pico-8 play session: hold ← + tap ❎

[t = 1 s] hold ← ~1s, tap ❎ ~2×
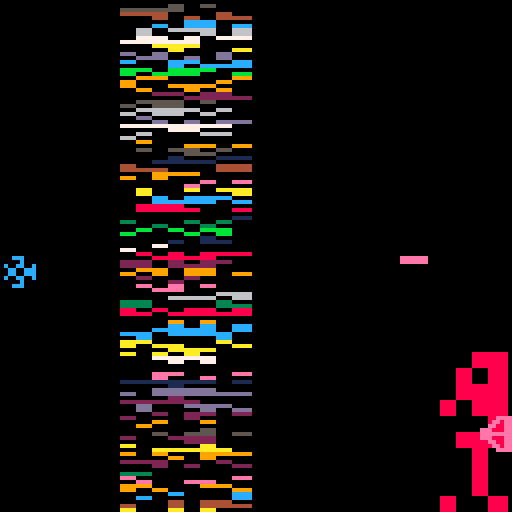
[t = 2 s] hold ← ~2s, tap ❎ ~4×
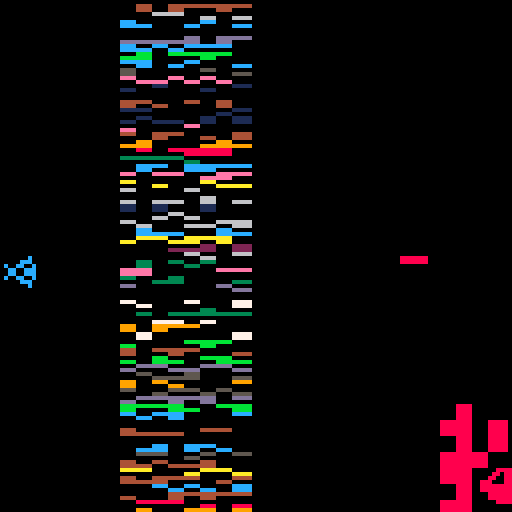
[t = 4 s] hold ← ~4s, tap ❎ ~7×
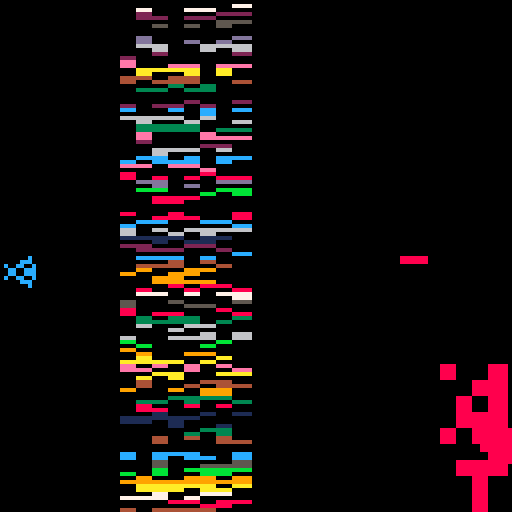
[t = 6 s] hold ← ~6s, tap ❎ ~10×
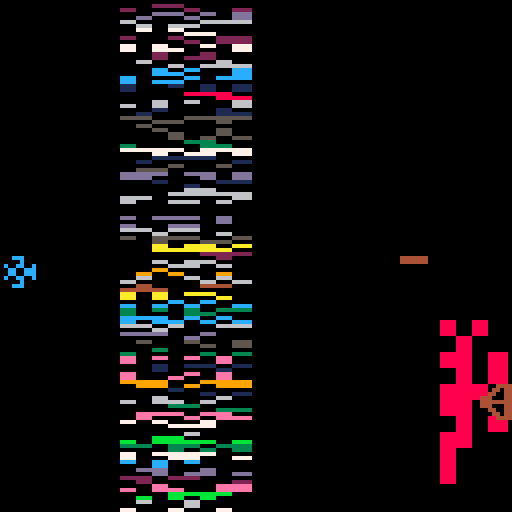
[t = 8 s] hold ← ~8s, tap ❎ ~14×
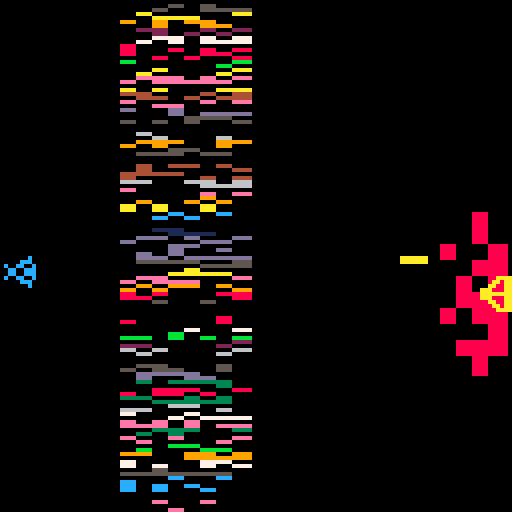

pico-8 cartridge
version 7
__lua__
--ray's reprisal
--by john riney

-- 0:title, 1:play, 2:boom,
-- 3:score, 4:dying
state=0
titlepause=0

speed=3

yar={}
yar.x=1
yar.y=64
yar.f=1
yar.fx=false
yar.fy=false
yar.dir=0

field={}
field.cols=7
field.width=4 field.height=1
field.pos=30

q={}
q.y=64
q.dir=1
q.cindex=1
q.ctick=0
qcolors={10,9,14,8,4}

drone={}
drone.x=100 drone.y=64
drone.dx=1 drone.dy=1
drone.w=6 drone.h=1

shield={}
shield.grid={}
shield.anim=true
shield.ptr=1
shield.w=4
shield.h=10
shield.bs=4
shield.speed=5

function animate_yar()
 if(yar.dir==0) then
  if(yar.f==0) then
   yar.f=1
  else
   yar.f=0
  end
 else
  if(yar.f==2) then
   yar.f=3
  else
   yar.f=2
  end
 end
end

function move_yar()
	if(btn(0)) then
	 if(yar.x>1) then
	  yar.x-=speed
	 end
	 yar.dir=0
	 yar.fx=true
	 yar.fy=false
	end
	if(btn(1)) then
	 if(yar.x<118) then
	  yar.x+=speed
	 end
	 yar.dir=0
	 yar.fx=false
	 yar.fy=false
	end
	if (btn(2)) then
	 if(yar.y>1) then
	  yar.y-=speed
	 end
	 yar.dir=1
	 yar.fx=false
	 yar.fy=false
	end
	if (btn(3)) then
	 if(yar.y<118) then
	  yar.y+=speed
	 end
	 yar.dir=1
	 yar.fx=false
	 yar.fy=true
	end
end

function animate_q()
 q.y+=q.dir
 if(q.y>112) then
  q.dir=-1
 elseif(q.y<0) then
  q.dir=1
 end
end

function draw_q()
 pal(10,qcolors[q.cindex])
 if(q.ctick%20==0) then
  q.cindex+=1
 end
 q.ctick+=1
 
 if(q.cindex==6) then q.cindex=1 end
 spr(4,120,q.y,1,2)
 pal()
end

function draw_field()
 y=1
 while(y<128) do
  rowcol=flr(rnd(15))
  for x=0,field.cols do
   c_x=field.pos+x*field.width
   if(rnd(1)<0.4) then
    c1=rowcol
   else
    c1=0
   end
   if(rnd(1)<0.4) then
    c2=rowcol
   else
    c2=0
   end
   rectfill(c_x,y,c_x+field.width,y+field.height,c1) 
   rectfill(c_x,y+field.height,c_x+field.width,y+field.height*2,c2)
  end
  y+=field.height*2
 end
end

function draw_shield()
 start_x=110
 start_y=flr(q.y-12)
 c=shield.start
 
 for y=0,shield.h-1 do
  for x=0,shield.w-1 do
   rectfill(start_x+x*shield.bs,
   start_y+shield.bs*y,
   start_x+shield.bs+x*shield.bs,
   start_y+shield.bs*y+shield.bs,
   shield.grid[c])
   c-=1
   if(c<0) then
    c=shield.w*shield.h-1
   end
  end
 end
end

function animate_shield()
 if (shield.tick%shield.speed==0) then
	 shield.start+=1
	 if(shield.start>=shield.h*shield.w) then
	  shield.start=0
	 end
	 shield.tick=0
	end
	shield.tick+=1
end

function animate_drone()
end

function draw_drone()
 rectfill(drone.x,drone.y,
          drone.x+drone.w,
          drone.y+drone.h,
          qcolors[q.cindex])
end

function go_state(s)
 -- title to play
 if(state==0 and s==1) then
  for i=0,shield.w*shield.h do
   if (rnd(1)>.5) then
    shield.grid[i]=8
   end
  end
  
	 shield.grid[0]=0
	 shield.grid[2]=0
	 shield.start=0
	 shield.tick=0
  
  sfx(0)
  titlepause=0
  
  state=1
 end
end

function _init()
 initfont()
end

function _update()
 if(state==1) then
  animate_yar()
  move_yar()
  animate_shield()
  animate_q()
  animate_drone()
 elseif(state==0) then
  titlepause+=1
  if(btn()!=0 or titlepause==60) then
	  go_state(1)
  end
 end
end

function _draw()
 if(state==1) then
  cls()
  draw_field()
  spr(yar.f,yar.x,yar.y,1,1,yar.fx,yar.fy)
  draw_shield()
  draw_q()
  draw_drone()
 elseif(state==0) then
  cls()
  print("(c)",20,64)
  printlower("2016 jriney",32,64)
 end
end

-- beyond here lies lrp's font
-- code, graciously accepted

fntspr=38
fntdefaultcol=7
fnt={}

--shorthand to make font tables
function initchar(x,y,dy,h,w,fx,fy)
 local t={}
 local fntsprx=(fntspr%16)*8
 local fntspry=flr((fntspr/16))*8
 t["x"] = fntsprx+(x or 0)
 t["y"] = fntspry+(y or 0)
 t["dy"] = dy
 t["w"] = w
 t["h"] = h
 t["fx"] = fx -- flip hor
 t["fy"] = fy -- flip vert
 return t
end

--call in _init to setup font
function initfont()
 fnt = {}
 fnt["a"] = initchar(2,5)
 fnt["b"] = initchar(2,3,2,5,nil,true)
 fnt["c"] = initchar(7,5)
 fnt["d"] = initchar(2,3,2,5)
 fnt["e"] = initchar(11,5)
 fnt["f"] = initchar(3,nil,2,5,nil,true)
 fnt["g"] = initchar(9,3,nil,5)
 fnt["h"] = initchar(6,nil,2,5,nil,nil,true)
 fnt["i"] = initchar(nil,2,2,5,2)
 fnt["j"] = initchar(nil,2,2,6,2)
 fnt["k"] = initchar(6,3,2,5)
 fnt["l"] = initchar(12,nil,2,5,2,true,true)
 fnt["m"] = initchar(4,5)
 fnt["n"] = initchar(6,nil,nil,nil,nil,nil,true)
 fnt["o"] = initchar()
 fnt["p"] = initchar(13,1,nil,5)
 fnt["q"] = initchar(13,1,nil,5,nil,true)
 --fnt["r"] = initchar(13,4,nil,nil,nil,nil,true)
 fnt["r"] = initchar(11,nil,nil,nil,nil,true)
 fnt["s"] = initchar(12,3)
 fnt["t"] = initchar(3,0,1,4,nil,true,true)
 fnt["u"] = initchar(6,0,nil,nil,nil,true)
 fnt["v"] = initchar(8,0)
 fnt["w"] = initchar(4,4)
 fnt["x"] = initchar(1)
 fnt["y"] = initchar(11,3,nil,5,nil,true)
 fnt["z"] = initchar(12,3,nil,nil,nil,nil,true)
end

--prints text in all lowercase
function printlower(str,x,y,col)
 col=col or fntdefaultcol
 pal(7,col)
 for i=1,#str do
  c=sub(str,i,i)
  if c>="a" and c<="z" then
   px=x+(i-1)*4
   --if (fnt[c].dx) px+=fnt[c].dx
   py=y+2
   if (fnt[c].dy) py-=fnt[c].dy
   w=fnt[c].w or 3
   h=fnt[c].h or 3
   sspr(fnt[c].x,fnt[c].y,w,h,px,py,w,h,fnt[c].fx,fnt[c].fy)
  else
   print(c,x+(i-1)*4,y,col)
  end
 end
 pal()
end

--capitalizes first word only
function printfirst(str,x,y,col)
 print(sub(str,1,1),x,y,col)
 printlower(sub(str,2),x+4,y,col)
end

--capitalizes every word
function printevery(str,x,y,col)
 prev=1
 for i=1,#str do
  if sub(str,i,i)==" " then
   s=sub(str,prev,i)
   printfirst(s,x,y,col)
   x+=(#s)*4
   prev=i+1
  end
 end
 printfirst(sub(str,prev),x,y,col)
end
__gfx__
0c000000000ccc0000c00c0000c00c00000000000000000000000000000000000000000000000000000000000000000000000000000000000000000000000000
0ccc0000000c0000000cc000000cc000000000000000000000000000000000000000000000000000000000000000000000000000000000000000000000000000
c00cc00cc00cc00c000cc000c00cc00c000000000000000000000000000000000000000000000000000000000000000000000000000000000000000000000000
ccc00cc0ccc00cc000c00c00c0c00c0c000000000000000000000000000000000000000000000000000000000000000000000000000000000000000000000000
ccc00cc0ccc00cc00cc00cc0ccc00ccc0000aaaa0000000000000000000000000000000000000000000000000000000000000000000000000000000000000000
c00cc00cc00cc00c0c0cc0c0000cc000000aa0aa0000000000000000000000000000000000000000000000000000000000000000000000000000000000000000
0ccc0000000c0000cc0cc0cc000cc00000aa00aa0000000000000000000000000000000000000000000000000000000000000000000000000000000000000000
0c000000000ccc0000cccc0000cccc00aaa000aa0000000000000000000000000000000000000000000000000000000000000000000000000000000000000000
00000000000000000000000000000000aaaaaaaa0000000000000000000000000000000000000000000000000000000000000000000000000000000000000000
00000000000000000000000000000000aaa000aa0000000000000000000000000000000000000000000000000000000000000000000000000000000000000000
0000000000000000000000000000000000aa00aa0000000000000000000000000000000000000000000000000000000000000000000000000000000000000000
00000000000000000000000000000000000aa0aa0000000000000000000000000000000000000000000000000000000000000000000000000000000000000000
000000000000000000000000000000000000aaaa0000000000000000000000000000000000000000000000000000000000000000000000000000000000000000
00000000000000000000000000000000000000000000000000000000000000000000000000000000000000000000000000000000000000000000000000000000
00000000000000000000000000000000000000000000000000000000000000000000000000000000000000000000000000000000000000000000000000000000
00000000000000000000000000000000000000000000000000000000000000000000000000000000000000000000000000000000000000000000000000000000
00000000000000000000000000000000000000000000000007070070707770000000000007707777777007007707770770770770777000000000000000000000
00000000000000000000000000000000000000000000000070707070777007700000000070770077770770770007070777777707007000000000000000000000
00000000000000000000000000000000000000000000000007077777070007070000000007707770770707070077007707077770707700070000000000000000
00000000000000000000000000000000000000000000000000007070007707770000000070000700000707770070077007700070770070000000000000000000
00000000000000000000000000000000000000000000000007007070070707000000000070000700007070770070070770707070700070070000000000000000
00000000000000000000000000000000000000000000000007077770777777000000000077007777777777777070777777777777770070070000000000000000
00000000000000000000000000000000000000000000000007707777000700000000000070770770007000770777070000707000770070070000000000000000
00000000000000000000000000000000000000000000000070077070777077000000000077007707707077070770770000700777070007700000000000000000
000000000000000000000000000000000000000000000000040c00e0e0c930110000000000000000000000000000000000000000000000000000000000000000
0000000000000000000000000000000000000000000000004040c0e0ecc003d00000000000000000000000000000000000000000000000000000000000000000
0000000000000000000000000000000000000000000000000f0cccee0c00030d0000000000000000000000000000000000000000000000000000000000000000
0000000000000000000000000000000000000000000000000000c0600088022d0000000000000000000000000000000000000000000000000000000000000000
0000000000000000000000000000000000000000000000000f00c060080802000000000000000000000000000000000000000000000000000000000000000000
0000000000000000000000000000000000000000000000000f033550688442000000000000000000000000000000000000000000000000000000000000000000
0000000000000000000000000000000000000000000000000f303556000400110000000000000000000000000000000000000000000000000000000000000000
000000000000000000000000000000000000000000000000f0033050688044110000000000000000000000000000000000000000000000000000000000000000
00000000000000000000000000000000000000000000000000000000000000000000000000000000000000000000000000000000000000000000000000000000
00000000000000000000000000000000000000000000000000000000000000000000000000000000000000000000000000000000000000000000000000000000
00000000000000000000000000000000000000000000000000000000000000000000000000000000000000000000000000000000000000000000000000000000
00000000000000000000000000000000000000000000000000000000000000000000000000000000000000000000000000000000000000000000000000000000
00000000000000000000000000000000000000000000000000000000000000000000000000000000000000000000000000000000000000000000000000000000
00000000000000000000000000000000000000000000000000000000000000000000000000000000000000000000000000000000000000000000000000000000
00000000000000000000000000000000000000000000000000000000000000000000000000000000000000000000000000000000000000000000000000000000
00000000000000000000000000000000000000000000000000000000000000000000000000000000000000000000000000000000000000000000000000000000
00000000000000000000000000000000000000000000000000000000000000000000000000000000000000000000000000000000000000000000000000000000
00000000000000000000000000000000000000000000000000000000000000000000000000000000000000000000000000000000000000000000000000000000
00000000000000000000000000000000000000000000000000000000000000000000000000000000000000000000000000000000000000000000000000000000
00000000000000000000000000000000000000000000000000000000000000000000000000000000000000000000000000000000000000000000000000000000
00000000000000000000000000000000000000000000000000000000000000000000000000000000000000000000000000000000000000000000000000000000
00000000000000000000000000000000000000000000000000000000000000000000000000000000000000000000000000000000000000000000000000000000
00000000000000000000000000000000000000000000000000000000000000000000000000000000000000000000000000000000000000000000000000000000
00000000000000000000000000000000000000000000000000000000000000000000000000000000000000000000000000000000000000000000000000000000
00000000000000000000000000000000000000000000000000000000000000000000000000000000000000000000000000000000000000000000000000000000
00000000000000000000000000000000000000000000000000000000000000000000000000000000000000000000000000000000000000000000000000000000
00000000000000000000000000000000000000000000000000000000000000000000000000000000000000000000000000000000000000000000000000000000
00000000000000000000000000000000000000000000000000000000000000000000000000000000000000000000000000000000000000000000000000000000
00000000000000000000000000000000000000000000000000000000000000000000000000000000000000000000000000000000000000000000000000000000
00000000000000000000000000000000000000000000000000000000000000000000000000000000000000000000000000000000000000000000000000000000
00000000000000000000000000000000000000000000000000000000000000000000000000000000000000000000000000000000000000000000000000000000
00000000000000000000000000000000000000000000000000000000000000000000000000000000000000000000000000000000000000000000000000000000
00000000000000000000000000000000000000000000000000000000000000000000000000000000000000000000000000000000000000000000000000000000
00000000000000000000000000000000000000000000000000000000000000000000000000000000000000000000000000000000000000000000000000000000
00000000000000000000000000000000000000000000000000000000000000000000000000000000000000000000000000000000000000000000000000000000
00000000000000000000000000000000000000000000000000000000000000000000000000000000000000000000000000000000000000000000000000000000
00000000000000000000000000000000000000000000000000000000000000000000000000000000000000000000000000000000000000000000000000000000
00000000000000000000000000000000000000000000000000000000000000000000000000000000000000000000000000000000000000000000000000000000
00000000000000000000000000000000000000000000000000000000000000000000000000000000000000000000000000000000000000000000000000000000
00000000000000000000000000000000000000000000000000000000000000000000000000000000000000000000000000000000000000000000000000000000
00000000000000000000000000000000000000000000000000000000000000000000000000000000000000000000000000000000000000000000000000000000
00000000000000000000000000000000000000000000000000000000000000000000000000000000000000000000000000000000000000000000000000000000
00000000000000000000000000000000000000000000000000000000000000000000000000000000000000000000000000000000000000000000000000000000
00000000000000000000000000000000000000000000000000000000000000000000000000000000000000000000000000000000000000000000000000000000
00000000000000000000000000000000000000000000000000000000000000000000000000000000000000000000000000000000000000000000000000000000
00000000000000000000000000000000000000000000000000000000000000000000000000000000000000000000000000000000000000000000000000000000
00000000000000000000000000000000000000000000000000000000000000000000000000000000000000000000000000000000000000000000000000000000
00000000000000000000000000000000000000000000000000000000000000000000000000000000000000000000000000000000000000000000000000000000
00000000000000000000000000000000000000000000000000000000000000000000000000000000000000000000000000000000000000000000000000000000
00000000000000000000000000000000000000000000000000000000000000000000000000000000000000000000000000000000000000000000000000000000
00000000000000000000000000000000000000000000000000000000000000000000000000000000000000000000000000000000000000000000000000000000
00000000000000000000000000000000000000000000000000000000000000000000000000000000000000000000000000000000000000000000000000000000
00000000000000000000000000000000000000000000000000000000000000000000000000000000000000000000000000000000000000000000000000000000
00000000000000000000000000000000000000000000000000000000000000000000000000000000000000000000000000000000000000000000000000000000
00000000000000000000000000000000000000000000000000000000000000000000000000000000000000000000000000000000000000000000000000000000
00000000000000000000000000000000000000000000000000000000000000000000000000000000000000000000000000000000000000000000000000000000
00000000000000000000000000000000000000000000000000000000000000000000000000000000000000000000000000000000000000000000000000000000
00000000000000000000000000000000000000000000000000000000000000000000000000000000000000000000000000000000000000000000000000000000
00000000000000000000000000000000000000000000000000000000000000000000000000000000000000000000000000000000000000000000000000000000
00000000000000000000000000000000000000000000000000000000000000000000000000000000000000000000000000000000000000000000000000000000
00000000000000000000000000000000000000000000000000000000000000000000000000000000000000000000000000000000000000000000000000000000
00000000000000000000000000000000000000000000000000000000000000000000000000000000000000000000000000000000000000000000000000000000
00000000000000000000000000000000000000000000000000000000000000000000000000000000000000000000000000000000000000000000000000000000
00000000000000000000000000000000000000000000000000000000000000000000000000000000000000000000000000000000000000000000000000000000
00000000000000000000000000000000000000000000000000000000000000000000000000000000000000000000000000000000000000000000000000000000
00000000000000000000000000000000000000000000000000000000000000000000000000000000000000000000000000000000000000000000000000000000
00000000000000000000000000000000000000000000000000000000000000000000000000000000000000000000000000000000000000000000000000000000
00000000000000000000000000000000000000000000000000000000000000000000000000000000000000000000000000000000000000000000000000000000
00000000000000000000000000000000000000000000000000000000000000000000000000000000000000000000000000000000000000000000000000000000
00000000000000000000000000000000000000000000000000000000000000000000000000000000000000000000000000000000000000000000000000000000
00000000000000000000000000000000000000000000000000000000000000000000000000000000000000000000000000000000000000000000000000000000
00000000000000000000000000000000000000000000000000000000000000000000000000000000000000000000000000000000000000000000000000000000
00000000000000000000000000000000000000000000000000000000000000000000000000000000000000000000000000000000000000000000000000000000
00000000000000000000000000000000000000000000000000000000000000000000000000000000000000000000000000000000000000000000000000000000
00000000000000000000000000000000000000000000000000000000000000000000000000000000000000000000000000000000000000000000000000000000
00000000000000000000000000000000000000000000000000000000000000000000000000000000000000000000000000000000000000000000000000000000
00000000000000000000000000000000000000000000000000000000000000000000000000000000000000000000000000000000000000000000000000000000
00000000000000000000000000000000000000000000000000000000000000000000000000000000000000000000000000000000000000000000000000000000
00000000000000000000000000000000000000000000000000000000000000000000000000000000000000000000000000000000000000000000000000000000
00000000000000000000000000000000000000000000000000000000000000000000000000000000000000000000000000000000000000000000000000000000
00000000000000000000000000000000000000000000000000000000000000000000000000000000000000000000000000000000000000000000000000000000
00000000000000000000000000000000000000000000000000000000000000000000000000000000000000000000000000000000000000000000000000000000
00000000000000000000000000000000000000000000000000000000000000000000000000000000000000000000000000000000000000000000000000000000
00000000000000000000000000000000000000000000000000000000000000000000000000000000000000000000000000000000000000000000000000000000
00000000000000000000000000000000000000000000000000000000000000000000000000000000000000000000000000000000000000000000000000000000
00000000000000000000000000000000000000000000000000000000000000000000000000000000000000000000000000000000000000000000000000000000
00000000000000000000000000000000000000000000000000000000000000000000000000000000000000000000000000000000000000000000000000000000
00000000000000000000000000000000000000000000000000000000000000000000000000000000000000000000000000000000000000000000000000000000
00000000000000000000000000000000000000000000000000000000000000000000000000000000000000000000000000000000000000000000000000000000
00000000000000000000000000000000000000000000000000000000000000000000000000000000000000000000000000000000000000000000000000000000
00000000000000000000000000000000000000000000000000000000000000000000000000000000000000000000000000000000000000000000000000000000
00000000000000000000000000000000000000000000000000000000000000000000000000000000000000000000000000000000000000000000000000000000
00000000000000000000000000000000000000000000000000000000000000000000000000000000000000000000000000000000000000000000000000000000
00000000000000000000000000000000000000000000000000000000000000000000000000000000000000000000000000000000000000000000000000000000
00000000000000000000000000000000000000000000000000000000000000000000000000000000000000000000000000000000000000000000000000000000
00000000000000000000000000000000000000000000000000000000000000000000000000000000000000000000000000000000000000000000000000000000
00000000000000000000000000000000000000000000000000000000000000000000000000000000000000000000000000000000000000000000000000000000
00000000000000000000000000000000000000000000000000000000000000000000000000000000000000000000000000000000000000000000000000000000
00000000000000000000000000000000000000000000000000000000000000000000000000000000000000000000000000000000000000000000000000000000
00000000000000000000000000000000000000000000000000000000000000000000000000000000000000000000000000000000000000000000000000000000
00000000000000000000000000000000000000000000000000000000000000000000000000000000000000000000000000000000000000000000000000000000
00000000000000000000000000000000000000000000000000000000000000000000000000000000000000000000000000000000000000000000000000000000
00000000000000000000000000000000000000000000000000000000000000000000000000000000000000000000000000000000000000000000000000000000
00000000000000000000000000000000000000000000000000000000000000000000000000000000000000000000000000000000000000000000000000000000
__gff__
0000000000000000000000000000000000000000000000000000000000000000000000000000000000000000000000000000000000000000000000000000000000000000000000000000000000000000000000000000000000000000000000000000000000000000000000000000000000000000000000000000000000000000
0000000000000000000000000000000000000000000000000000000000000000000000000000000000000000000000000000000000000000000000000000000000000000000000000000000000000000000000000000000000000000000000000000000000000000000000000000000000000000000000000000000000000000
__map__
0000000000000000000000000000000000000000000000000000000000000000000000000000000000000000000000000000000000000000000000000000000000000000000000000000000000000000000000000000000000000000000000000000000000000000000000000000000000000000000000000000000000000000
0000000000000000000000000000000000000000000000000000000000000000000000000000000000000000000000000000000000000000000000000000000000000000000000000000000000000000000000000000000000000000000000000000000000000000000000000000000000000000000000000000000000000000
0000000000000000000000000000000000000000000000000000000000000000000000000000000000000000000000000000000000000000000000000000000000000000000000000000000000000000000000000000000000000000000000000000000000000000000000000000000000000000000000000000000000000000
0000000000000000000000000000000000000000000000000000000000000000000000000000000000000000000000000000000000000000000000000000000000000000000000000000000000000000000000000000000000000000000000000000000000000000000000000000000000000000000000000000000000000000
0000000000000000000000000000000000000000000000000000000000000000000000000000000000000000000000000000000000000000000000000000000000000000000000000000000000000000000000000000000000000000000000000000000000000000000000000000000000000000000000000000000000000000
0000000000000000000000000000000000000000000000000000000000000000000000000000000000000000000000000000000000000000000000000000000000000000000000000000000000000000000000000000000000000000000000000000000000000000000000000000000000000000000000000000000000000000
0000000000000000000000000000000000000000000000000000000000000000000000000000000000000000000000000000000000000000000000000000000000000000000000000000000000000000000000000000000000000000000000000000000000000000000000000000000000000000000000000000000000000000
0000000000000000000000000000000000000000000000000000000000000000000000000000000000000000000000000000000000000000000000000000000000000000000000000000000000000000000000000000000000000000000000000000000000000000000000000000000000000000000000000000000000000000
0000000000000000000000000000000000000000000000000000000000000000000000000000000000000000000000000000000000000000000000000000000000000000000000000000000000000000000000000000000000000000000000000000000000000000000000000000000000000000000000000000000000000000
0000000000000000000000000000000000000000000000000000000000000000000000000000000000000000000000000000000000000000000000000000000000000000000000000000000000000000000000000000000000000000000000000000000000000000000000000000000000000000000000000000000000000000
0000000000000000000000000000000000000000000000000000000000000000000000000000000000000000000000000000000000000000000000000000000000000000000000000000000000000000000000000000000000000000000000000000000000000000000000000000000000000000000000000000000000000000
0000000000000000000000000000000000000000000000000000000000000000000000000000000000000000000000000000000000000000000000000000000000000000000000000000000000000000000000000000000000000000000000000000000000000000000000000000000000000000000000000000000000000000
0000000000000000000000000000000000000000000000000000000000000000000000000000000000000000000000000000000000000000000000000000000000000000000000000000000000000000000000000000000000000000000000000000000000000000000000000000000000000000000000000000000000000000
0000000000000000000000000000000000000000000000000000000000000000000000000000000000000000000000000000000000000000000000000000000000000000000000000000000000000000000000000000000000000000000000000000000000000000000000000000000000000000000000000000000000000000
0000000000000000000000000000000000000000000000000000000000000000000000000000000000000000000000000000000000000000000000000000000000000000000000000000000000000000000000000000000000000000000000000000000000000000000000000000000000000000000000000000000000000000
0000000000000000000000000000000000000000000000000000000000000000000000000000000000000000000000000000000000000000000000000000000000000000000000000000000000000000000000000000000000000000000000000000000000000000000000000000000000000000000000000000000000000000
0000000000000000000000000000000000000000000000000000000000000000000000000000000000000000000000000000000000000000000000000000000000000000000000000000000000000000000000000000000000000000000000000000000000000000000000000000000000000000000000000000000000000000
0000000000000000000000000000000000000000000000000000000000000000000000000000000000000000000000000000000000000000000000000000000000000000000000000000000000000000000000000000000000000000000000000000000000000000000000000000000000000000000000000000000000000000
0000000000000000000000000000000000000000000000000000000000000000000000000000000000000000000000000000000000000000000000000000000000000000000000000000000000000000000000000000000000000000000000000000000000000000000000000000000000000000000000000000000000000000
0000000000000000000000000000000000000000000000000000000000000000000000000000000000000000000000000000000000000000000000000000000000000000000000000000000000000000000000000000000000000000000000000000000000000000000000000000000000000000000000000000000000000000
0000000000000000000000000000000000000000000000000000000000000000000000000000000000000000000000000000000000000000000000000000000000000000000000000000000000000000000000000000000000000000000000000000000000000000000000000000000000000000000000000000000000000000
0000000000000000000000000000000000000000000000000000000000000000000000000000000000000000000000000000000000000000000000000000000000000000000000000000000000000000000000000000000000000000000000000000000000000000000000000000000000000000000000000000000000000000
0000000000000000000000000000000000000000000000000000000000000000000000000000000000000000000000000000000000000000000000000000000000000000000000000000000000000000000000000000000000000000000000000000000000000000000000000000000000000000000000000000000000000000
0000000000000000000000000000000000000000000000000000000000000000000000000000000000000000000000000000000000000000000000000000000000000000000000000000000000000000000000000000000000000000000000000000000000000000000000000000000000000000000000000000000000000000
0000000000000000000000000000000000000000000000000000000000000000000000000000000000000000000000000000000000000000000000000000000000000000000000000000000000000000000000000000000000000000000000000000000000000000000000000000000000000000000000000000000000000000
0000000000000000000000000000000000000000000000000000000000000000000000000000000000000000000000000000000000000000000000000000000000000000000000000000000000000000000000000000000000000000000000000000000000000000000000000000000000000000000000000000000000000000
0000000000000000000000000000000000000000000000000000000000000000000000000000000000000000000000000000000000000000000000000000000000000000000000000000000000000000000000000000000000000000000000000000000000000000000000000000000000000000000000000000000000000000
0000000000000000000000000000000000000000000000000000000000000000000000000000000000000000000000000000000000000000000000000000000000000000000000000000000000000000000000000000000000000000000000000000000000000000000000000000000000000000000000000000000000000000
0000000000000000000000000000000000000000000000000000000000000000000000000000000000000000000000000000000000000000000000000000000000000000000000000000000000000000000000000000000000000000000000000000000000000000000000000000000000000000000000000000000000000000
0000000000000000000000000000000000000000000000000000000000000000000000000000000000000000000000000000000000000000000000000000000000000000000000000000000000000000000000000000000000000000000000000000000000000000000000000000000000000000000000000000000000000000
0000000000000000000000000000000000000000000000000000000000000000000000000000000000000000000000000000000000000000000000000000000000000000000000000000000000000000000000000000000000000000000000000000000000000000000000000000000000000000000000000000000000000000
0000000000000000000000000000000000000000000000000000000000000000000000000000000000000000000000000000000000000000000000000000000000000000000000000000000000000000000000000000000000000000000000000000000000000000000000000000000000000000000000000000000000000000
